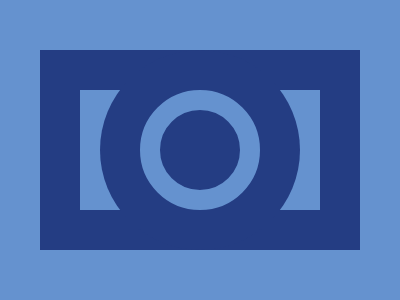

Reproduce this picture with HTML and CSS.

<p />
<style>
  body {
    background: #6592cf;
  }
  p {
    margin: 50 32;
    border: solid 43Q #243d83;
    height: 120;
  }
  p:before,
  p:after {
    content: '';
    position: absolute;
    border-radius: 50%;
  }
  p:before {
    top: 50;
    left: 100;
    width: 200;
    height: 200;
    background: #243d83;
  }
  p:after {
    left: 140;
    width: 80;
    height: 80;
    border: solid 22Q #6592cf;
  }
</style>
